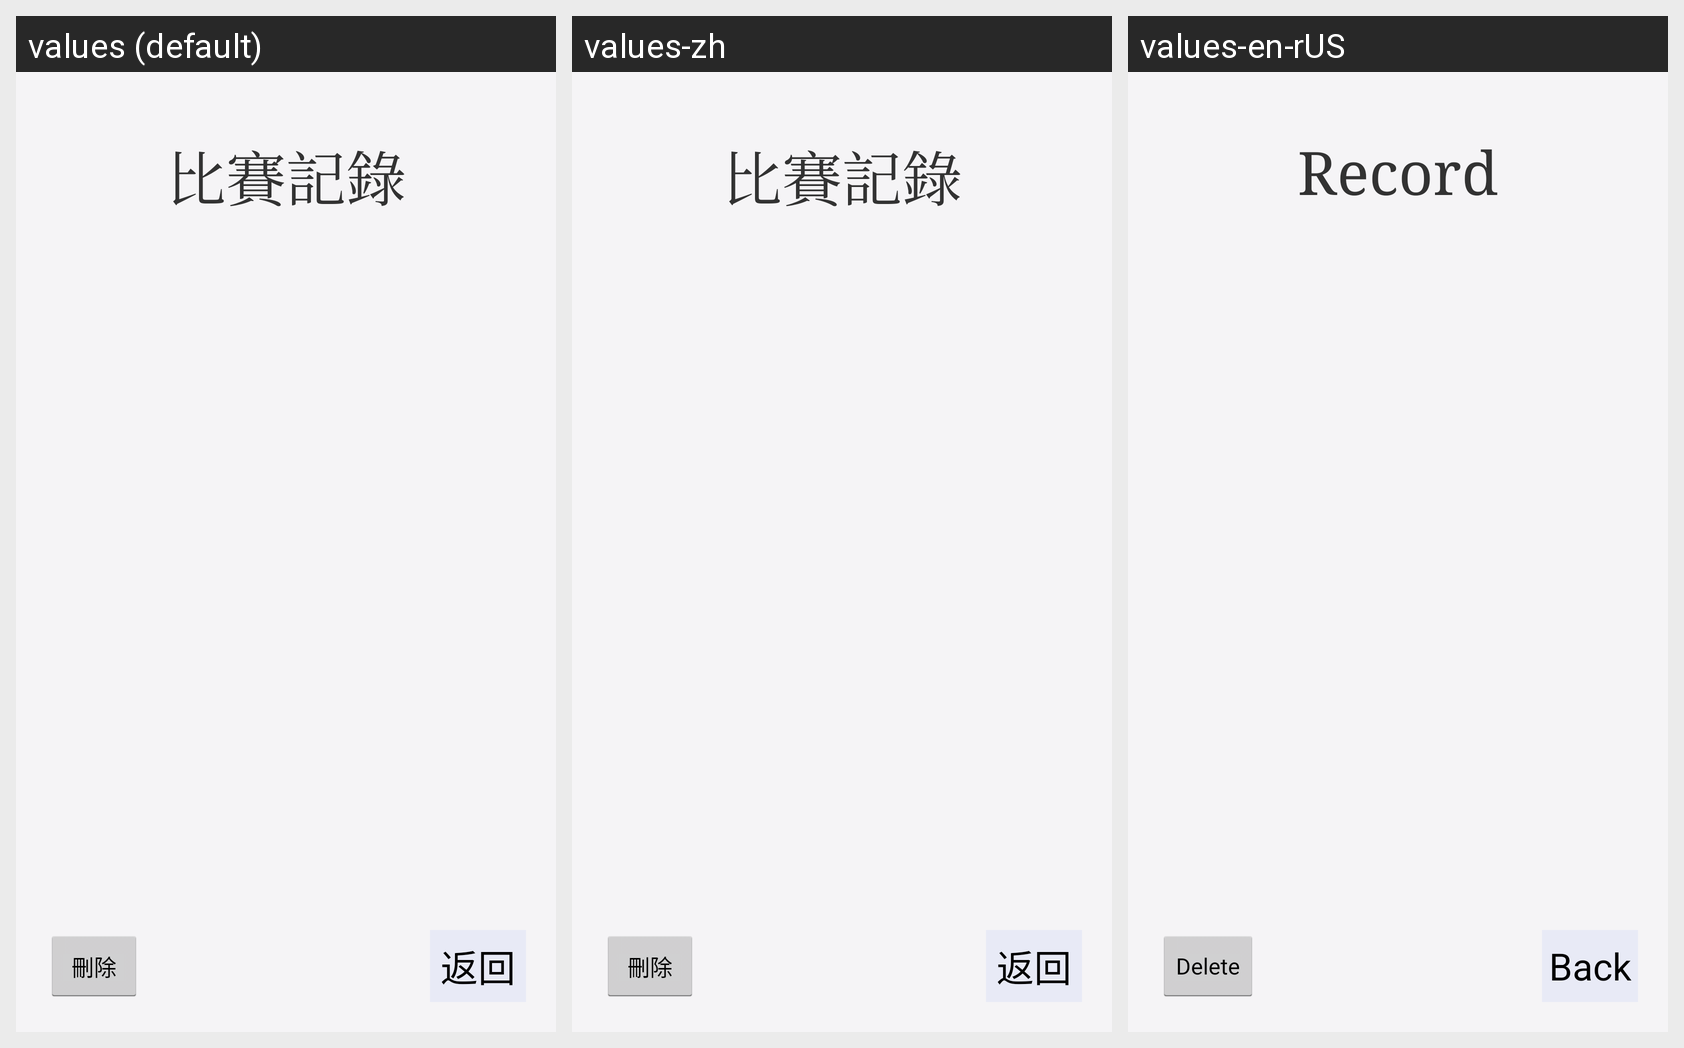

For this localized Android screen grid, give each drawn string resource with its value in every locale shown.
Android screen res/layout/fragment_record.xml rendered under 3 locales, left to right: values (default), values-zh, values-en-rUS. Device: Nexus 5 (rendered at 1080×1920; each locale shown at half size, 540×960, under a caption strip naming it); theme AppTheme.
Strings drawn on this screen, with the default value and each locale's value (text and hints the layout hard-codes, and strings that could not be matched under every locale, appear in the picture but are not listed):

record_button
  values: 比賽記錄
  values-zh: 比賽記錄
  values-en-rUS: Record

back
  values: 返回
  values-zh: 返回
  values-en-rUS: Back

delete
  values: 刪除
  values-zh: 刪除
  values-en-rUS: Delete
